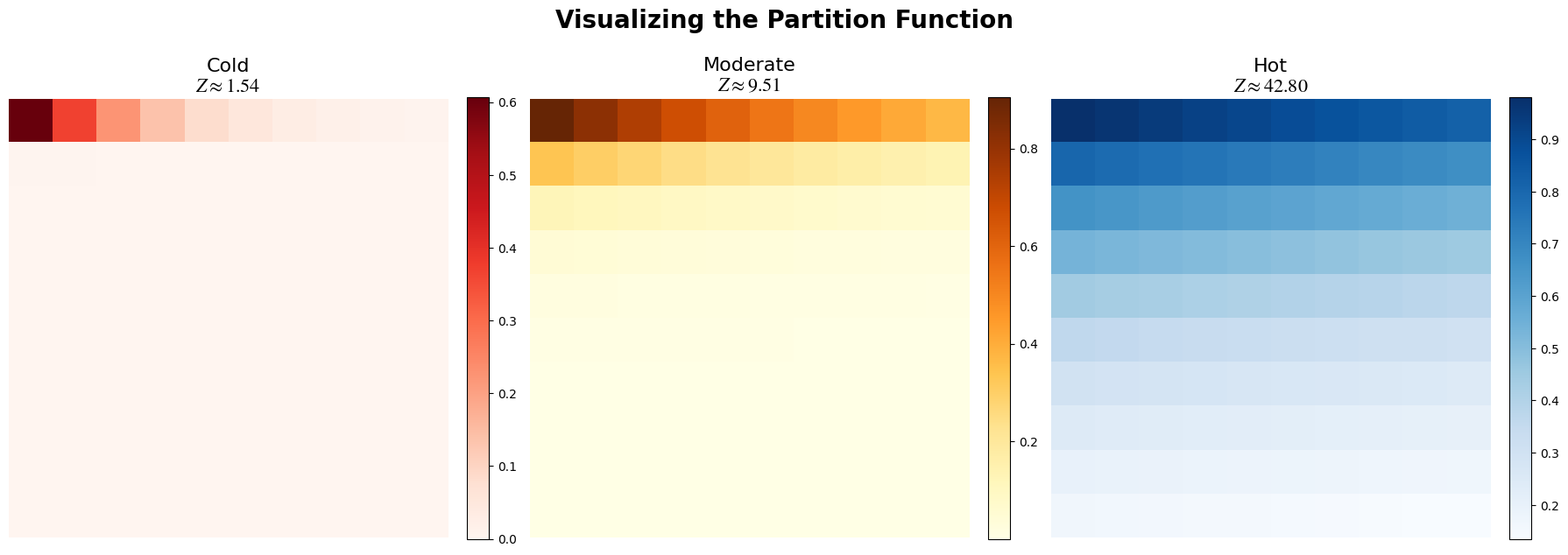

Write the Python code that produced this figure.
import numpy as np
import matplotlib.pyplot as plt

# Font Preferences
plt.rcParams["font.family"] = "serif"
plt.rcParams["font.serif"] = ["Times New Roman"]
plt.rcParams['mathtext.fontset'] = 'stix'

# Create a 10x10 grid of states
grid_size = 10
energies = np.arange(1, grid_size ** 2 + 1).reshape(grid_size, grid_size)

# Temperatures representing different "Degrees of Freedom"
temps = [2, 10, 50]
titles = ['Cold', 'Moderate', 'Hot']
cmaps = ['Reds', 'YlOrBr', 'Blues']

fig, axes = plt.subplots(1, 3, figsize=(18, 6))

for i, T in enumerate(temps):
    beta = 1.0 / T
    # Calculate weights: e^(-beta * E)
    weights = np.exp(-beta * energies)
    Z = np.sum(weights)

    # Plot heatmap
    im = axes[i].imshow(weights, cmap=cmaps[i], origin='upper')
    axes[i].set_title(f'{titles[i]}\n$Z \\approx {Z:.2f}$', fontsize=16)
    axes[i].axis('off')  # Hide grid lines for the "pure math" look
    fig.colorbar(im, ax=axes[i], fraction=0.046, pad=0.04)

plt.suptitle('Visualizing the Partition Function',
             fontsize=20, fontweight='bold', y=1.05)
plt.tight_layout()
plt.savefig('partition_function_grid.png')

#PL
